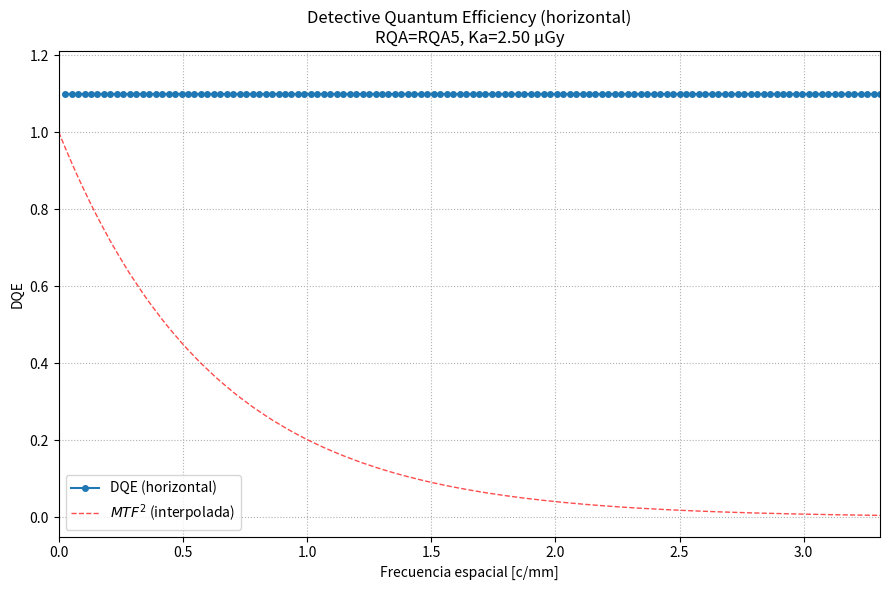
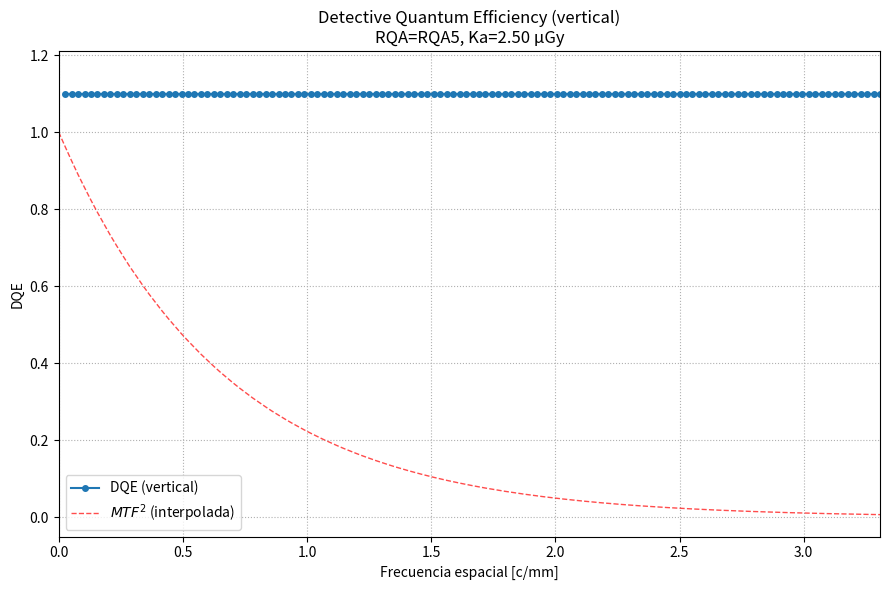
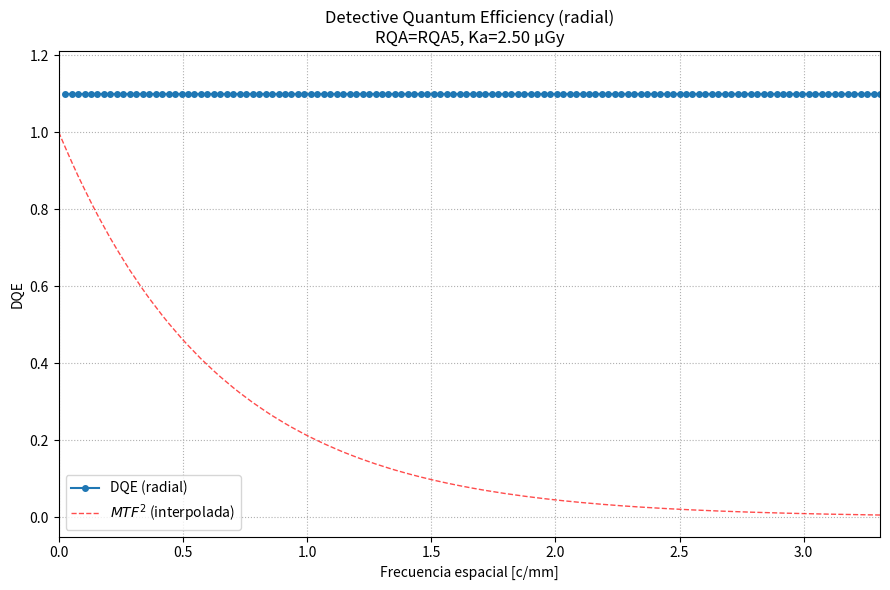

Here is the Python script that generated these plots, in order:
# dqe_analyzer.py (Nuevo archivo)

import numpy as np
import matplotlib.pyplot as plt
from typing import Dict, Optional, Any, Tuple
import warnings

class DqeAnalyzer:
    """
    Clase para calcular la Eficiencia Cuántica de Detección (DQE)
    a partir de los resultados de MTF y NPS (W_out) según IEC 62220-1:2003.
    """

    # Tabla 2 de IEC 62220-1:2003 - SNR_in^2 por Air Kerma [1/(mm^2 * uGy)]
    RQA_SNR_FACTORS_TABLE = {
        'RQA3': 21759.0,
        'RQA5': 30174.0,
        'RQA7': 32362.0,
        'RQA9': 31077.0,
        # Añadir otros RQA si se usan y se conocen los factores
    }

    def __init__(self,
                 rqa_snr_factors: Optional[Dict[str, float]] = None,
                 verbose: bool = True):
        """
        Inicializa el analizador DQE.

        Args:
            rqa_snr_factors (dict, optional): Diccionario mapeando RQA type a SNR_in^2 [1/(mm^2*uGy)].
                                             Si es None, usa la tabla por defecto de IEC 62220-1.
            verbose (bool): Si imprimir mensajes detallados.
        """
        if rqa_snr_factors is None:
            self.rqa_snr_factors = self.RQA_SNR_FACTORS_TABLE
            if verbose: print("Usando tabla SNR_in^2 por defecto de IEC 62220-1:2003.")
        elif isinstance(rqa_snr_factors, dict):
            self.rqa_snr_factors = rqa_snr_factors
        else:
            raise TypeError("rqa_snr_factors debe ser un diccionario o None.")

        self.verbose = verbose
        if self.verbose:
            print("DqeAnalyzer inicializado.")
            print(f"  Factores SNR_in^2 conocidos: {list(self.rqa_snr_factors.keys())}")

    def calculate_dqe(self,
                      mtf_results: Dict[str, Any],
                      nps_results: Dict[str, Any],
                      direction: str) -> Dict[str, Any]:

        if self.verbose: print(f"\n=== Calculando DQE para dirección: {direction} ===")

        # Inicializar variables clave
        mtf_freq, mtf_val, nps_freq, nps_val = None, None, None, None
        rqa_type, air_kerma_nps = None, None
        common_freq = None # <--- Inicializar aquí
        mtf_interp = None # <--- Inicializar aquí

        # --- 1. Validación de Entradas ---
        # ... (como antes) ...

        # --- 2. Extraer Datos ---
        try:
            # ... (Extracción como antes -> definir mtf_freq, mtf_val, nps_freq, nps_val, rqa_type, air_kerma_nps) ...
            required_mtf = ['frequencies', 'mtf']
            if direction == 'horizontal': key_nps, key_freq = 'nps_1d_h', 'freq_1d_h'
            elif direction == 'vertical': key_nps, key_freq = 'nps_1d_v', 'freq_1d_v'
            elif direction == 'radial': key_nps, key_freq = 'nps_1d_radial', 'freq_1d_radial'
            else: return self._format_error(f"Dirección '{direction}' no reconocida.")
            required_nps = ['rqa_type', 'air_kerma_nps', key_nps, key_freq]

            if not all(k in mtf_results for k in required_mtf): return self._format_error(f"Faltan claves MTF: {required_mtf}")
            if not all(k in nps_results for k in required_nps): return self._format_error(f"Faltan claves NPS para '{direction}': {required_nps}")

            mtf_freq = mtf_results['frequencies']; mtf_val = mtf_results['mtf']
            nps_freq = nps_results[key_freq]; nps_val = nps_results[key_nps]
            rqa_type = nps_results['rqa_type']; air_kerma_nps = nps_results['air_kerma_nps']

            if mtf_val is None or mtf_freq is None: return self._format_error("Datos MTF son None.")
            if nps_val is None or nps_freq is None: return self._format_error(f"Datos NPS para '{direction}' son None.")
            if len(mtf_freq) < 2 or len(nps_freq) < 2: return self._format_error("Arrays de frecuencia < 2 puntos.")
            if len(mtf_freq) != len(mtf_val) or len(nps_freq) != len(nps_val): return self._format_error("Discrepancia longitud freqs/valores.")

        except KeyError as e: return self._format_error(f"Error extrayendo datos: Clave {e}")
        except Exception as e: return self._format_error(f"Error inesperado extrayendo datos: {e}")

        # --- 3. Calcular W_in ---
        # ... (como antes) ...
        if rqa_type not in self.rqa_snr_factors: return self._format_error(f"Factor SNR_in^2 no encontrado para RQA '{rqa_type}'.")
        snr_in_sq = self.rqa_snr_factors[rqa_type]
        w_in = air_kerma_nps * snr_in_sq
        if self.verbose: print(f"  W_in = Ka * SNR_in^2 = {air_kerma_nps:.3f} uGy * {snr_in_sq:.1f} 1/(mm^2*uGy) = {w_in:.3e} 1/mm^2")


        # --- 4. Interpolar MTF al eje de frecuencias del NPS ---
        common_freq = nps_freq # Asignar el eje común
        if self.verbose: print(f"  Interpolando MTF ({len(mtf_freq)} pts) al eje NPS ({len(common_freq)} pts)...")
        try:
            # ... (Interpolación como antes -> mtf_interp) ...
            sort_idx_mtf = np.argsort(mtf_freq)
            mtf_freq_sorted = mtf_freq[sort_idx_mtf]
            mtf_val_sorted = mtf_val[sort_idx_mtf]
            mtf_interp = np.interp(common_freq, mtf_freq_sorted, mtf_val_sorted, left=1.0, right=0.0)
            mtf_interp = np.clip(mtf_interp, 0.0, 1.0)
            if self.verbose: print("  Interpolación MTF completada.")
        except Exception as e:
            return self._format_error(f"Error durante la interpolación de MTF: {e}")

        # --- Añadir Debugging de Magnitudes (con comprobación extra) ---
        if self.verbose and common_freq is not None and mtf_interp is not None and len(common_freq) > 1: # <--- Comprobar todo
            print(f"    DEBUG: Freq range: [{common_freq.min():.2f}, {common_freq.max():.2f}] c/mm")
            print(f"    DEBUG: W_in value: {w_in:.3e} [1/mm^2]")
            # ... (resto de prints de DEBUG como antes) ...
            idx_low_f = np.argmin(np.abs(common_freq - 0.1))
            idx_mid_f = np.argmin(np.abs(common_freq - 1.0))
            idx_high_f = np.argmin(np.abs(common_freq - 2.0))

            print(f"    DEBUG @ ~{common_freq[idx_low_f]:.2f} c/mm:")
            print(f"      MTF^2: {mtf_interp[idx_low_f]**2:.3e}")
            print(f"      NPS (W_out): {nps_val[idx_low_f]:.3e} [(q/area)^2*mm^2]")
            print(f"      MTF^2 * W_in: {(mtf_interp[idx_low_f]**2 * w_in):.3e} [1/mm^2]")
            if nps_val[idx_low_f] > 1e-20:
                 print(f"      ==> Est. DQE ~ {(mtf_interp[idx_low_f]**2 * w_in / nps_val[idx_low_f]):.3e}")

            print(f"    DEBUG @ ~{common_freq[idx_mid_f]:.2f} c/mm:")
            print(f"      MTF^2: {mtf_interp[idx_mid_f]**2:.3e}")
            print(f"      NPS (W_out): {nps_val[idx_mid_f]:.3e}")
            print(f"      MTF^2 * W_in: {(mtf_interp[idx_mid_f]**2 * w_in):.3e}")
            if nps_val[idx_mid_f] > 1e-20:
                 print(f"      ==> Est. DQE ~ {(mtf_interp[idx_mid_f]**2 * w_in / nps_val[idx_mid_f]):.3e}")

            if idx_high_f != idx_mid_f and idx_high_f < len(common_freq): # Añadir chequeo idx_high_f
                print(f"    DEBUG @ ~{common_freq[idx_high_f]:.2f} c/mm:")
                print(f"      MTF^2: {mtf_interp[idx_high_f]**2:.3e}")
                print(f"      NPS (W_out): {nps_val[idx_high_f]:.3e}")
                print(f"      MTF^2 * W_in: {(mtf_interp[idx_high_f]**2 * w_in):.3e}")
                if nps_val[idx_high_f] > 1e-20:
                     print(f"      ==> Est. DQE ~ {(mtf_interp[idx_high_f]**2 * w_in / nps_val[idx_high_f]):.3e}")
        elif self.verbose:
             print("    DEBUG: No se pueden imprimir magnitudes detalladas (faltan datos o longitud < 2).")
        # --- Fin Debugging ---

        # --- 5. Calcular DQE ---
        if common_freq is None or mtf_interp is None or nps_val is None: # Comprobación final
             return self._format_error("Faltan datos necesarios (freq, mtf_interp, nps) para calcular DQE.")

        if self.verbose: print("  Calculando DQE usando DQE = MTF^2 * W_in / W_out...")
        # ... (Resto del cálculo como antes) ...
        try:
            nps_threshold = 1e-20
            dqe = np.zeros_like(common_freq) * np.nan
            valid_nps_mask = nps_val > nps_threshold
            dqe[valid_nps_mask] = (mtf_interp[valid_nps_mask]**2) * w_in / nps_val[valid_nps_mask]
            dqe = np.clip(dqe, 0.0, 1.1)
            num_invalid = np.sum(~valid_nps_mask)
            if num_invalid > 0 and self.verbose:
                 print(f"    Advertencia: {num_invalid} puntos con NPS <= {nps_threshold:.1e}. DQE puesto a NaN/0 allí.")
        except Exception as e:
            return self._format_error(f"Error inesperado al calcular DQE: {e}")


        # --- 6. Ensamblar y devolver resultados ---
        # ... (como antes) ...
        results = {
            "status": "OK", "direction": direction, "frequency": common_freq,
            "dqe": dqe, "mtf_interpolated": mtf_interp, "nps": nps_val,
            "w_in": w_in, "air_kerma_nps": air_kerma_nps, "rqa_type": rqa_type,
            "snr_in_sq": snr_in_sq, "error_details": None }
        if self.verbose: print(f"=== Cálculo DQE para {direction} completado ({results['status']}) ===")
        return results

    # --------------------------------------------------------------------------
    # Métodos de Utilidad y Plotting
    # --------------------------------------------------------------------------
    def _format_error(self, message: str) -> Dict[str, Any]:
        """Formatea un diccionario de error estándar."""
        if self.verbose: print(f"  ERROR: {message}")
        return {"status": "Error", "error_details": message}

    def plot_dqe(self, dqe_results: Dict[str, Any], plot_mtf: bool = True):
        """
        Grafica la DQE calculada.

        Args:
            dqe_results (dict): Diccionario resultado de calculate_dqe.
            plot_mtf (bool): Si incluir la MTF^2 interpolada en el gráfico.
        """
        if dqe_results.get("status") != "OK" or dqe_results.get("dqe") is None:
            print("No hay datos DQE válidos para graficar.")
            return

        freq = dqe_results["frequency"]
        dqe = dqe_results["dqe"]
        direction = dqe_results["direction"]
        rqa = dqe_results["rqa_type"]
        ka = dqe_results["air_kerma_nps"]

        plt.figure(figsize=(9, 6))
        plt.plot(freq, dqe, 'o-', ms=4, lw=1.5, label=f'DQE ({direction})')

        if plot_mtf and dqe_results.get("mtf_interpolated") is not None:
            mtf_sq = dqe_results["mtf_interpolated"]**2
            plt.plot(freq, mtf_sq, 'r--', lw=1.0, alpha=0.7, label='$MTF^2$ (interpolada)')

        plt.xlabel("Frecuencia espacial [c/mm]")
        plt.ylabel("DQE")
        plt.title(f"Detective Quantum Efficiency ({direction})\nRQA={rqa}, Ka={ka:.2f} µGy")
        plt.grid(True, which='both', ls=':')
        plt.xlim(left=0, right=freq.max() if freq.max() > 0 else 1.0)
        plt.ylim(bottom=-0.05, top=max(1.1, np.nanmax(dqe)*1.1 if np.any(~np.isnan(dqe)) else 1.1) ) # Ajustar límite superior
        plt.legend()
        plt.tight_layout()
        plt.show()

# ==============================================================================
# Ejemplo de Uso (Necesitarás resultados de MtfAnalyzer y NnpsAnalyzer)
# ==============================================================================
if __name__ == "__main__":

    print("--- Ejemplo de Uso DqeAnalyzer ---")

    # --- Asumimos que ya hemos ejecutado MtfAnalyzer y NnpsAnalyzer ---
    # --- y tenemos sus resultados en diccionarios ---

    # Ejemplo de resultados MTF (PROMEDIO para una dirección) - ¡DEBES SUSTITUIR ESTO!
    # Estos vendrían de MtfAnalyzer.calculate_average_mtf o similar
    mtf_results_example_h = {
        'frequencies': np.linspace(0, 3.5, 50),
        'mtf': np.exp(-0.8 * np.linspace(0, 3.5, 50)) # MTF de ejemplo (exponencial decreciente)
        # ... otros campos que pudiera devolver MtfAnalyzer ...
    }
    mtf_results_example_v = {
         'frequencies': np.linspace(0, 3.5, 50),
         'mtf': np.exp(-0.75 * np.linspace(0, 3.5, 50)) # Ligeramente diferente para vertical
    }


    # Ejemplo de resultados NPS (de NnpsAnalyzer) - ¡DEBES SUSTITUIR ESTO!
    # Estos vendrían de NnpsAnalyzer.analyze_flat_field_set
    pixel_pitch_ej = 0.15 # mm
    nyquist_ej = 0.5 / pixel_pitch_ej
    freq_1d_ej = np.fft.fftshift(np.fft.fftfreq(256, d=pixel_pitch_ej)) # Eje de freqs ejemplo
    mask_pos_ej = freq_1d_ej >= 0
    freq_1d_pos_ej = freq_1d_ej[mask_pos_ej]

    nps_results_example = {
        'status': 'OK',
        'rqa_type': 'RQA5',
        'air_kerma_nps': 2.5, # Ka en uGy - ¡DEBES PONER EL VALOR REAL!
        'pixel_spacing': pixel_pitch_ej,
        'mean_linear_signal': 3e9, # Ejemplo q/area
         # Ejemplo W_out(fx, 0) - Plano + ruido blanco leve
        'nps_1d_h': 1e-9 * np.ones_like(freq_1d_pos_ej) + np.random.rand(len(freq_1d_pos_ej))*1e-11,
        'freq_1d_h': freq_1d_pos_ej,
         # Ejemplo W_out(0, fy) - Similar
        'nps_1d_v': 1.05e-9 * np.ones_like(freq_1d_pos_ej) + np.random.rand(len(freq_1d_pos_ej))*1e-11,
        'freq_1d_v': freq_1d_pos_ej,
         # Ejemplo W_out(fr) - Promedio radial
        'nps_1d_radial': 1.02e-9 * np.ones_like(freq_1d_pos_ej) + np.random.rand(len(freq_1d_pos_ej))*1e-11,
        'freq_1d_radial': freq_1d_pos_ej,
        # ... otros campos que devuelve NnpsAnalyzer ...
    }
    # Simular que el primer punto (DC) es más grande o NaN si se desea
    if len(nps_results_example['nps_1d_h']) > 0: nps_results_example['nps_1d_h'][0] = np.nan
    if len(nps_results_example['nps_1d_v']) > 0: nps_results_example['nps_1d_v'][0] = np.nan
    if len(nps_results_example['nps_1d_radial']) > 0: nps_results_example['nps_1d_radial'][0] = np.nan

    # --- Crear instancia y Calcular DQE ---
    try:
        dqe_analyzer = DqeAnalyzer(verbose=True)

        # Calcular DQE Horizontal
        print("\nCalculando DQE Horizontal...")
        dqe_results_h = dqe_analyzer.calculate_dqe(
            mtf_results=mtf_results_example_h,
            nps_results=nps_results_example,
            direction='horizontal'
        )

        if dqe_results_h["status"] == "OK":
            print("DQE Horizontal calculada OK.")
            dqe_analyzer.plot_dqe(dqe_results_h, plot_mtf=True)
            # Puedes guardar estos resultados numéricos también
            # df_dqe_h = pd.DataFrame({'freq': dqe_results_h['frequency'], 'dqe': dqe_results_h['dqe']})
            # df_dqe_h.to_csv("dqe_horizontal_RQA5_2.5uGy.csv", index=False)
        else:
            print(f"Error calculando DQE Horizontal: {dqe_results_h['error_details']}")

        # Calcular DQE Vertical
        print("\nCalculando DQE Vertical...")
        dqe_results_v = dqe_analyzer.calculate_dqe(
            mtf_results=mtf_results_example_v,
            nps_results=nps_results_example,
            direction='vertical'
        )
        if dqe_results_v["status"] == "OK":
            print("DQE Vertical calculada OK.")
            dqe_analyzer.plot_dqe(dqe_results_v, plot_mtf=True)
        else:
             print(f"Error calculando DQE Vertical: {dqe_results_v['error_details']}")

        # Calcular DQE Radial (usando una MTF promedio o radial si la tienes)
        print("\nCalculando DQE Radial...")
        # Para radial, necesitarías una MTF representativa (quizás promedio H/V?)
        mtf_results_avg = {
            'frequencies': mtf_results_example_h['frequencies'],
            'mtf': (mtf_results_example_h['mtf'] + mtf_results_example_v['mtf']) / 2.0
        }
        dqe_results_r = dqe_analyzer.calculate_dqe(
             mtf_results=mtf_results_avg, # Usando MTF promedio como ejemplo
             nps_results=nps_results_example,
             direction='radial'
        )
        if dqe_results_r["status"] == "OK":
             print("DQE Radial calculada OK.")
             dqe_analyzer.plot_dqe(dqe_results_r, plot_mtf=True)
        else:
              print(f"Error calculando DQE Radial: {dqe_results_r['error_details']}")


    except Exception as e:
        print(f"\nError durante la ejecución del ejemplo DQE: {e}")

    print("\n--- Fin del Ejemplo DQE ---")